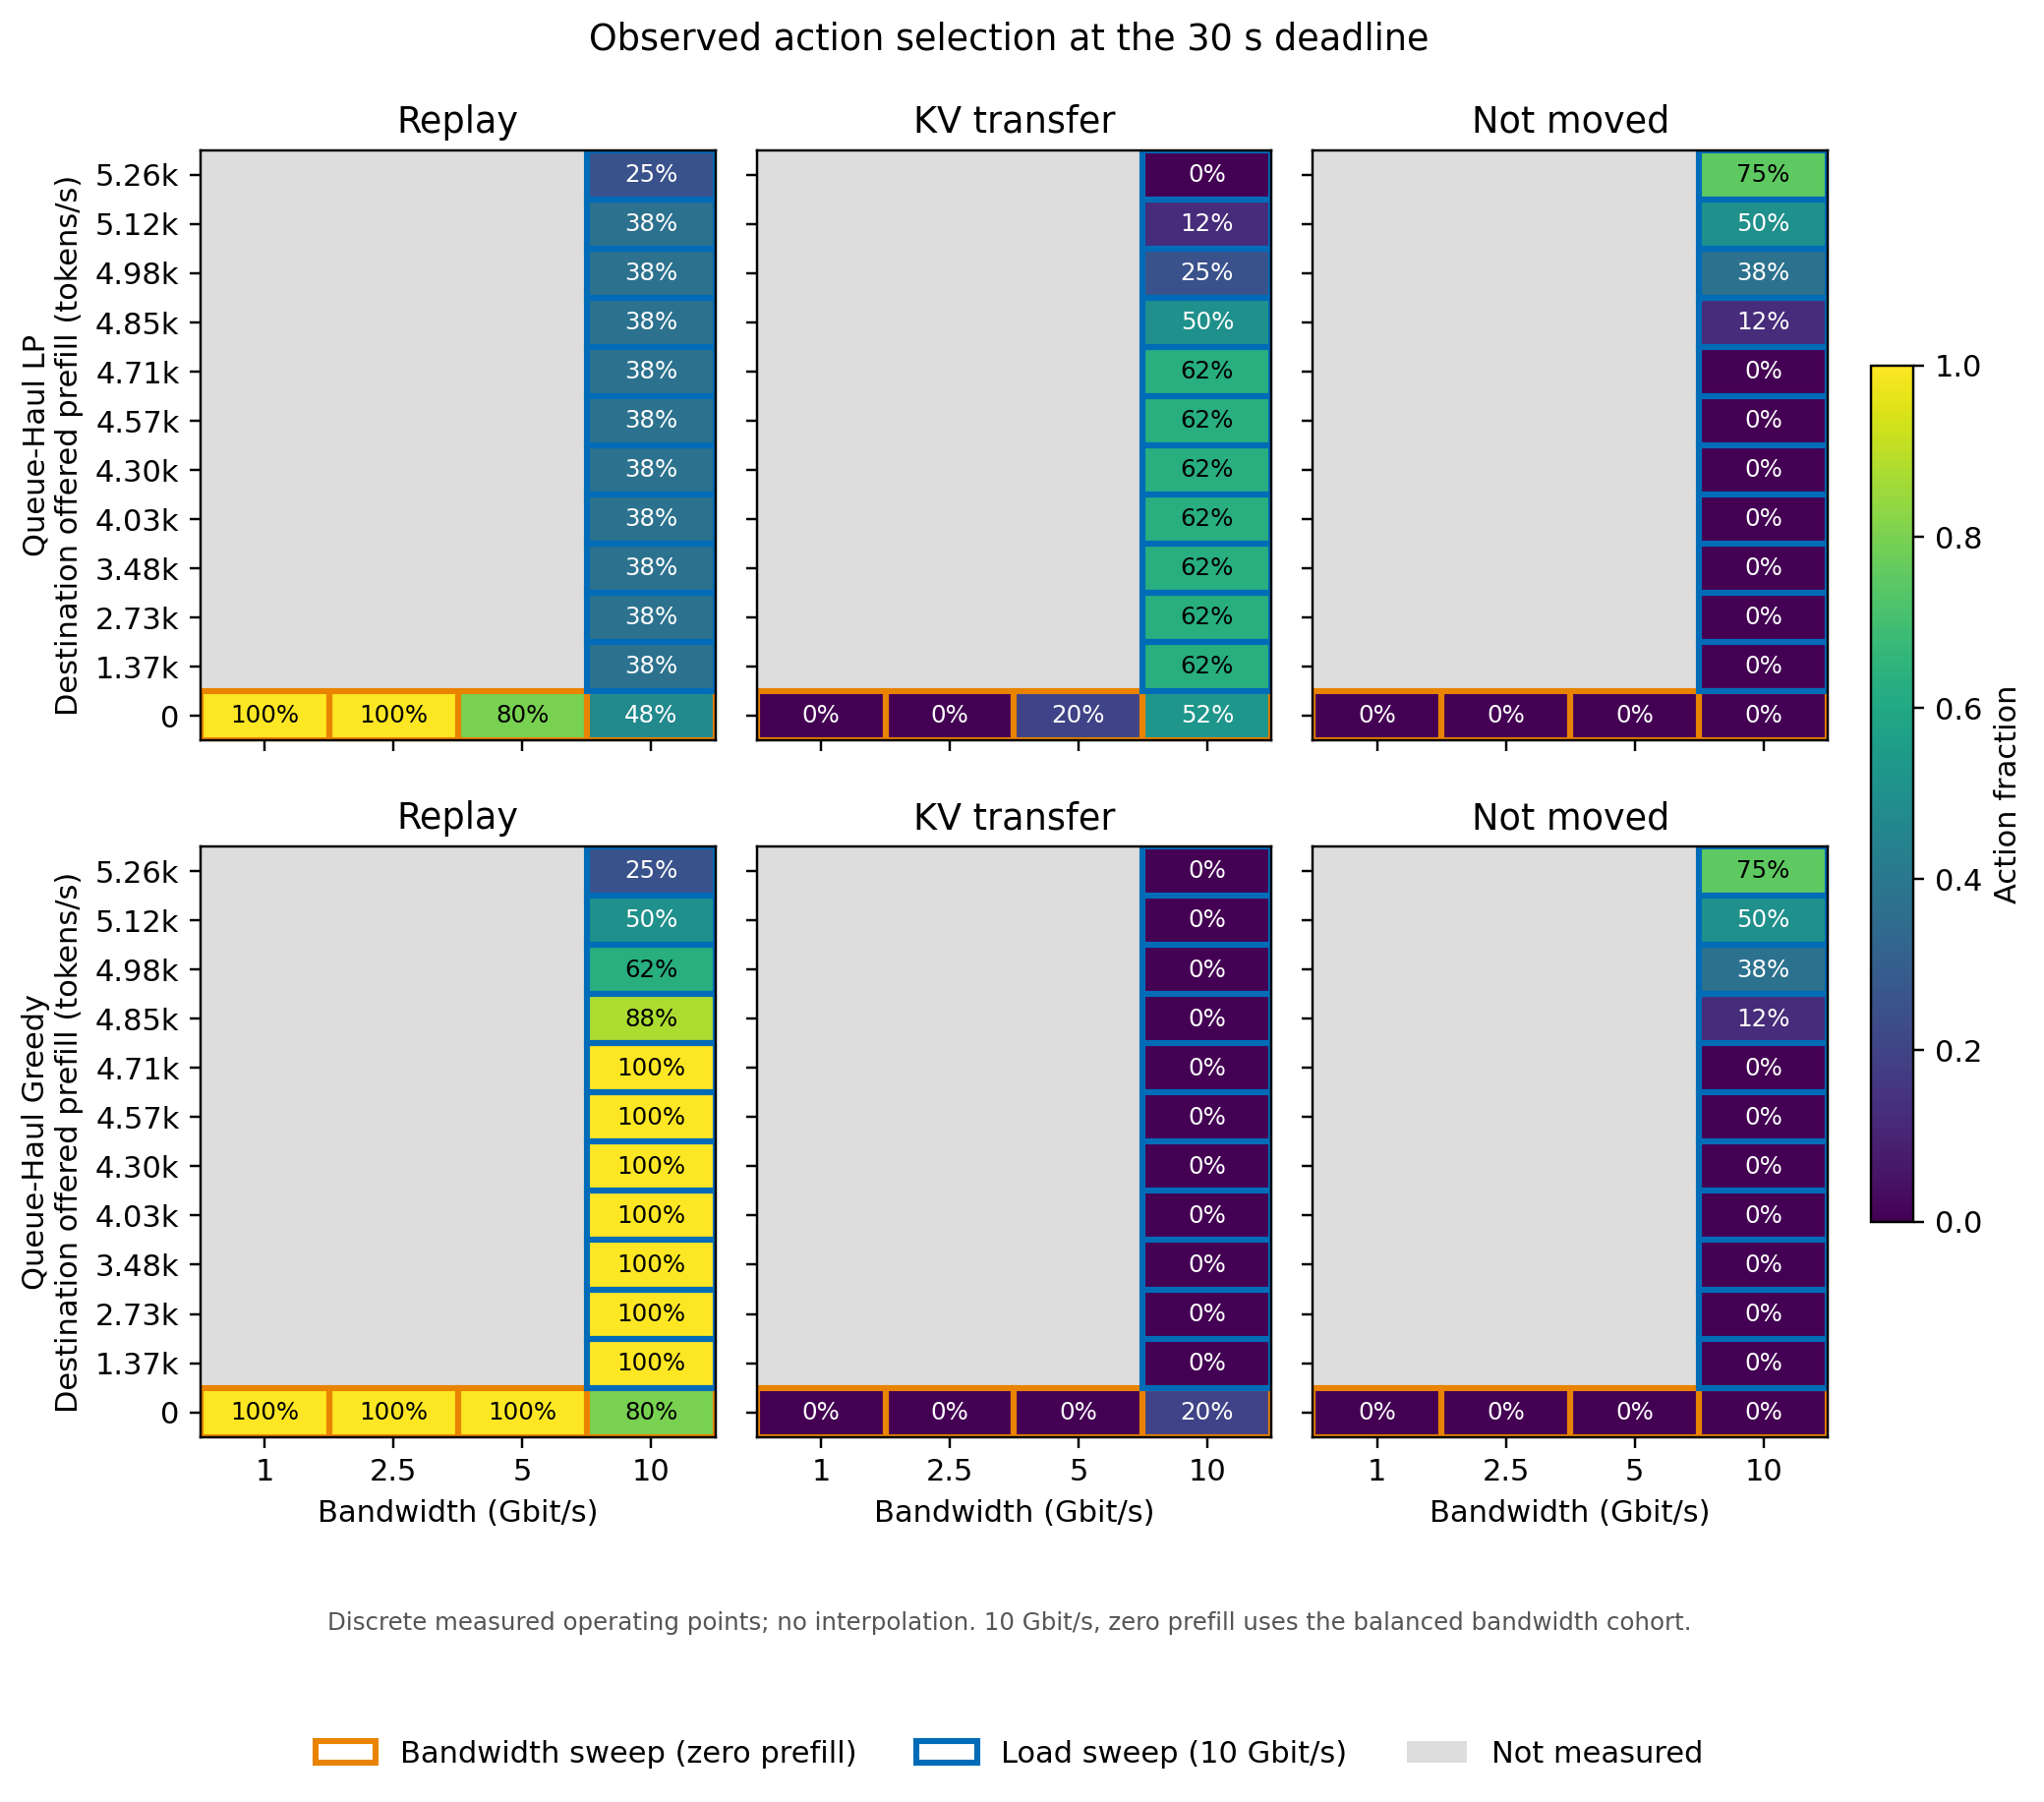

Source data for this figure (header and first rows):
campaign, deadline_s, scheduler, action, bandwidth_gbps, destination_prefill_tokens_per_s, action_fraction, observations
bandwidth, 30, queue_haul, replay, 1.0, 0, 1.0, 15
bandwidth, 30, queue_haul, replay, 2.5, 0, 1.0, 15
bandwidth, 30, queue_haul, replay, 5.0, 0, 0.8, 15
bandwidth, 30, queue_haul, replay, 10.0, 0, 0.475, 15
load, 30, queue_haul, replay, 10.0, 1365, 0.375, 10
load, 30, queue_haul, replay, 10.0, 2731, 0.375, 10
load, 30, queue_haul, replay, 10.0, 3482, 0.375, 10
load, 30, queue_haul, replay, 10.0, 4028, 0.375, 10
load, 30, queue_haul, replay, 10.0, 4301, 0.375, 10
load, 30, queue_haul, replay, 10.0, 4574, 0.375, 10
load, 30, queue_haul, replay, 10.0, 4710, 0.375, 10
load, 30, queue_haul, replay, 10.0, 4847, 0.375, 10
load, 30, queue_haul, replay, 10.0, 4983, 0.375, 10
load, 30, queue_haul, replay, 10.0, 5120, 0.375, 10
load, 30, queue_haul, replay, 10.0, 5257, 0.25, 10
bandwidth, 30, queue_haul, kv_transfer, 1.0, 0, 0.0, 15
bandwidth, 30, queue_haul, kv_transfer, 2.5, 0, 0.0, 15
bandwidth, 30, queue_haul, kv_transfer, 5.0, 0, 0.2, 15
bandwidth, 30, queue_haul, kv_transfer, 10.0, 0, 0.525, 15
load, 30, queue_haul, kv_transfer, 10.0, 1365, 0.625, 10
load, 30, queue_haul, kv_transfer, 10.0, 2731, 0.625, 10
load, 30, queue_haul, kv_transfer, 10.0, 3482, 0.625, 10
load, 30, queue_haul, kv_transfer, 10.0, 4028, 0.625, 10
load, 30, queue_haul, kv_transfer, 10.0, 4301, 0.625, 10
load, 30, queue_haul, kv_transfer, 10.0, 4574, 0.625, 10
load, 30, queue_haul, kv_transfer, 10.0, 4710, 0.625, 10
load, 30, queue_haul, kv_transfer, 10.0, 4847, 0.5, 10
load, 30, queue_haul, kv_transfer, 10.0, 4983, 0.25, 10
load, 30, queue_haul, kv_transfer, 10.0, 5120, 0.125, 10
load, 30, queue_haul, kv_transfer, 10.0, 5257, 0.0, 10
bandwidth, 30, queue_haul, not_moved, 1.0, 0, 0.0, 15
bandwidth, 30, queue_haul, not_moved, 2.5, 0, 0.0, 15
bandwidth, 30, queue_haul, not_moved, 5.0, 0, 0.0, 15
bandwidth, 30, queue_haul, not_moved, 10.0, 0, 0.0, 15
load, 30, queue_haul, not_moved, 10.0, 1365, 0.0, 10
load, 30, queue_haul, not_moved, 10.0, 2731, 0.0, 10
load, 30, queue_haul, not_moved, 10.0, 3482, 0.0, 10
load, 30, queue_haul, not_moved, 10.0, 4028, 0.0, 10
load, 30, queue_haul, not_moved, 10.0, 4301, 0.0, 10
load, 30, queue_haul, not_moved, 10.0, 4574, 0.0, 10
load, 30, queue_haul, not_moved, 10.0, 4710, 0.0, 10
load, 30, queue_haul, not_moved, 10.0, 4847, 0.125, 10
load, 30, queue_haul, not_moved, 10.0, 4983, 0.375, 10
load, 30, queue_haul, not_moved, 10.0, 5120, 0.5, 10
load, 30, queue_haul, not_moved, 10.0, 5257, 0.75, 10
bandwidth, 30, greedy, replay, 1.0, 0, 1.0, 15
bandwidth, 30, greedy, replay, 2.5, 0, 1.0, 15
bandwidth, 30, greedy, replay, 5.0, 0, 1.0, 15
bandwidth, 30, greedy, replay, 10.0, 0, 0.8, 15
load, 30, greedy, replay, 10.0, 1365, 1.0, 10
load, 30, greedy, replay, 10.0, 2731, 1.0, 10
load, 30, greedy, replay, 10.0, 3482, 1.0, 10
load, 30, greedy, replay, 10.0, 4028, 1.0, 10
load, 30, greedy, replay, 10.0, 4301, 1.0, 10
load, 30, greedy, replay, 10.0, 4574, 1.0, 10
load, 30, greedy, replay, 10.0, 4710, 1.0, 10
load, 30, greedy, replay, 10.0, 4847, 0.875, 10
load, 30, greedy, replay, 10.0, 4983, 0.625, 10
load, 30, greedy, replay, 10.0, 5120, 0.5, 10
load, 30, greedy, replay, 10.0, 5257, 0.25, 10
... 30 more rows
